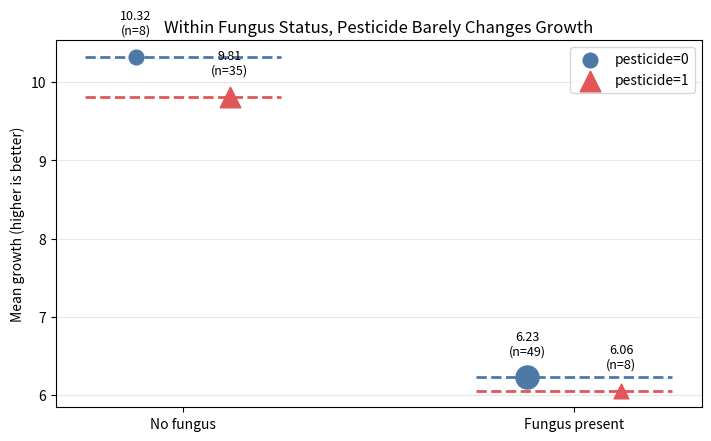

Python code for this plot:
import numpy as np
import pandas as pd
import matplotlib.pyplot as plt

rng = np.random.default_rng(11)
n = 100
pesticide = rng.binomial(n=1, p=0.5, size=n)
fungus = rng.binomial(n=1, p=0.8 - 0.6 * pesticide)
growth = 10 - 4 * fungus + rng.normal(loc=0, scale=1.5, size=n)
plants = pd.DataFrame({"pesticide": pesticide, "fungus": fungus, "growth": growth})

print(plants.head().round(2))
print(plants.groupby("pesticide")["growth"].mean().round(2))
print(pd.crosstab(plants["pesticide"], plants["fungus"]))
print(plants.groupby(["fungus", "pesticide"])["growth"].agg(["count", "mean"]).round(2))

overall = plants.groupby("pesticide")["growth"].mean()
print("naive effect (pesticide 1 - 0):", round(overall[1] - overall[0], 2))

fig, ax = plt.subplots(figsize=[7, 4.3], layout="constrained")
x_map = {0: 0, 1: 1}
colors = {0: "#4E79A7", 1: "#E15759"}
markers = {0: "o", 1: "^"}
offsets = {0: -0.12, 1: 0.12}
labels_done = set()

for (fung, pest), row in plants.groupby(["fungus", "pesticide"])["growth"].agg(["count", "mean"]).iterrows():
    x = x_map[fung] + offsets[pest]
    label = f"pesticide={pest}" if pest not in labels_done else None
    labels_done.add(pest)
    ax.scatter(
        [x],
        [row["mean"]],
        s=80 + 4 * row["count"],
        color=colors[pest],
        marker=markers[pest],
        zorder=3,
        label=label,
    )
    ax.text(
        x,
        row["mean"] + 0.25,
        f"{row['mean']:.2f}\n(n={int(row['count'])})",
        ha="center",
        va="bottom",
        fontsize=9,
    )
    ax.hlines(row["mean"], x_map[fung] - 0.25, x_map[fung] + 0.25, colors=colors[pest], linestyles="--", linewidth=2)

ax.set_xticks([0, 1])
ax.set_xticklabels(["No fungus", "Fungus present"])
ax.set_ylabel("Mean growth (higher is better)")
ax.set_title("Within Fungus Status, Pesticide Barely Changes Growth")
ax.legend(loc="upper right")
ax.grid(axis="y", alpha=0.3)
plt.show()
